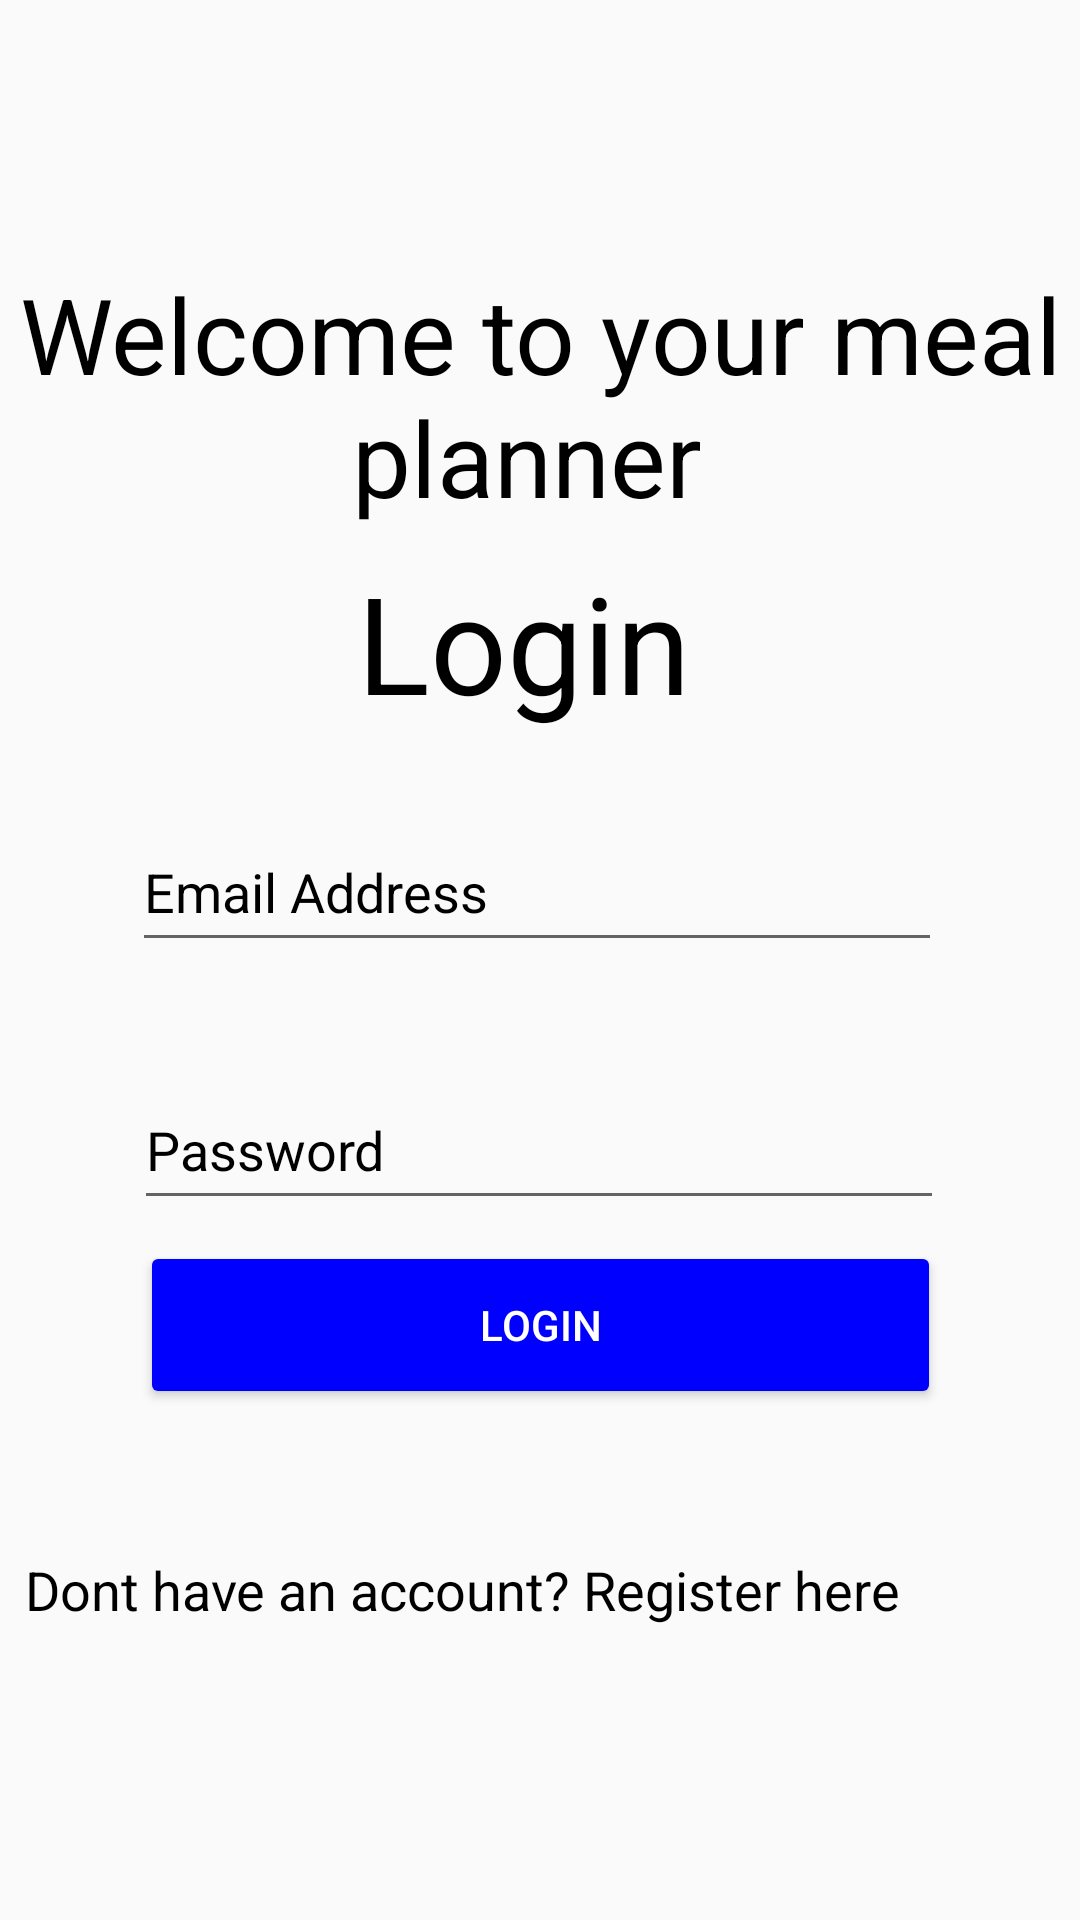

Here is an Android app screen rendered from its layout file. Give the layout XML and the strings, colors and styles it references.
<!-- AndroidManifest.xml: application theme Theme.FYP -->
<!-- res/layout/activity_main.xml -->
<?xml version="1.0" encoding="utf-8"?>
<androidx.constraintlayout.widget.ConstraintLayout xmlns:android="http://schemas.android.com/apk/res/android"
    xmlns:app="http://schemas.android.com/apk/res-auto"
    xmlns:tools="http://schemas.android.com/tools"
    android:id="@+id/Login"
    android:layout_width="match_parent"
    android:layout_height="match_parent"
    tools:context=".MainActivity"
    android:background="@drawable/fyp_background">

    <TextView
        android:id="@+id/welcome"
        android:layout_width="wrap_content"
        android:layout_height="wrap_content"
        android:layout_marginTop="88dp"
        android:text="Welcome to your meal planner "
        android:textColor="@color/black"
        android:textAlignment="center"
        android:textSize="35dp"
        app:layout_constraintEnd_toEndOf="parent"
        app:layout_constraintHorizontal_bias="0.0"
        app:layout_constraintStart_toStartOf="parent"
        app:layout_constraintTop_toTopOf="parent" />

    <TextView
        android:id="@+id/title"
        android:layout_width="wrap_content"
        android:layout_height="wrap_content"
        android:layout_marginTop="184dp"
        android:text="Login "
        android:textColor="@color/black"
        android:textAlignment="center"
        android:textSize="45dp"
        app:layout_constraintEnd_toEndOf="parent"
        app:layout_constraintStart_toStartOf="parent"
        app:layout_constraintTop_toTopOf="parent" />

    <EditText
        android:id="@+id/password"
        android:layout_width="270dp"
        android:layout_height="50dp"
        android:layout_marginTop="16dp"
        android:layout_marginBottom="307dp"
        android:hint="Password"
        android:textColorHint="@color/black"
        app:layout_constraintBottom_toBottomOf="parent"
        app:layout_constraintEnd_toEndOf="parent"
        app:layout_constraintHorizontal_bias="0.496"
        app:layout_constraintStart_toStartOf="parent"
        app:layout_constraintTop_toBottomOf="@+id/email" />

    <EditText
        android:id="@+id/email"
        android:layout_width="270dp"
        android:layout_height="50dp"
        android:layout_marginTop="100dp"
        android:layout_marginBottom="20dp"
        android:hint="Email Address"
        android:textColorHint="@color/black"
        app:layout_constraintBottom_toTopOf="@+id/password"
        app:layout_constraintEnd_toEndOf="parent"
        app:layout_constraintHorizontal_bias="0.489"
        app:layout_constraintStart_toStartOf="parent"
        app:layout_constraintTop_toBottomOf="@+id/title" />

    <Button
        android:id="@+id/signIn"
        android:layout_width="267dp"
        android:layout_height="56dp"
        android:layout_marginBottom="150dp"
        android:text="Login"
        android:backgroundTint="@color/blue"
        android:textColor="@color/white"
        app:layout_constraintBottom_toBottomOf="parent"
        app:layout_constraintEnd_toEndOf="parent"
        app:layout_constraintStart_toStartOf="parent"
        app:layout_constraintTop_toBottomOf="@+id/password"
        app:layout_constraintVertical_bias="0.258" />

    














    <TextView
        android:id="@+id/register"
        android:layout_width="wrap_content"
        android:layout_height="wrap_content"
        android:layout_marginTop="48dp"
        android:layout_marginEnd="60dp"
        android:text="Dont have an account? Register here"
        android:textColor="@color/black"
        android:textSize="18dp"
        app:layout_constraintEnd_toEndOf="parent"
        app:layout_constraintTop_toBottomOf="@+id/signIn" />

    <ProgressBar
        android:id="@+id/progressBar"
        style="?android:attr/progressBarStyle"
        android:layout_width="46dp"
        android:layout_height="56dp"
        android:visibility="gone"
        app:layout_constraintBottom_toBottomOf="parent"
        app:layout_constraintEnd_toEndOf="parent"
        app:layout_constraintStart_toStartOf="parent"
        app:layout_constraintTop_toTopOf="parent" />


</androidx.constraintlayout.widget.ConstraintLayout>
<!-- resources referenced by this layout -->
<resources>
  <color name="black">#FF000000</color>
  <color name="blue">#0000FF</color>
  <color name="white">#FFFFFFFF</color>
  <style name="Theme.FYP" parent="Theme.AppCompat.Light.NoActionBar">
  
      </style>
</resources>
